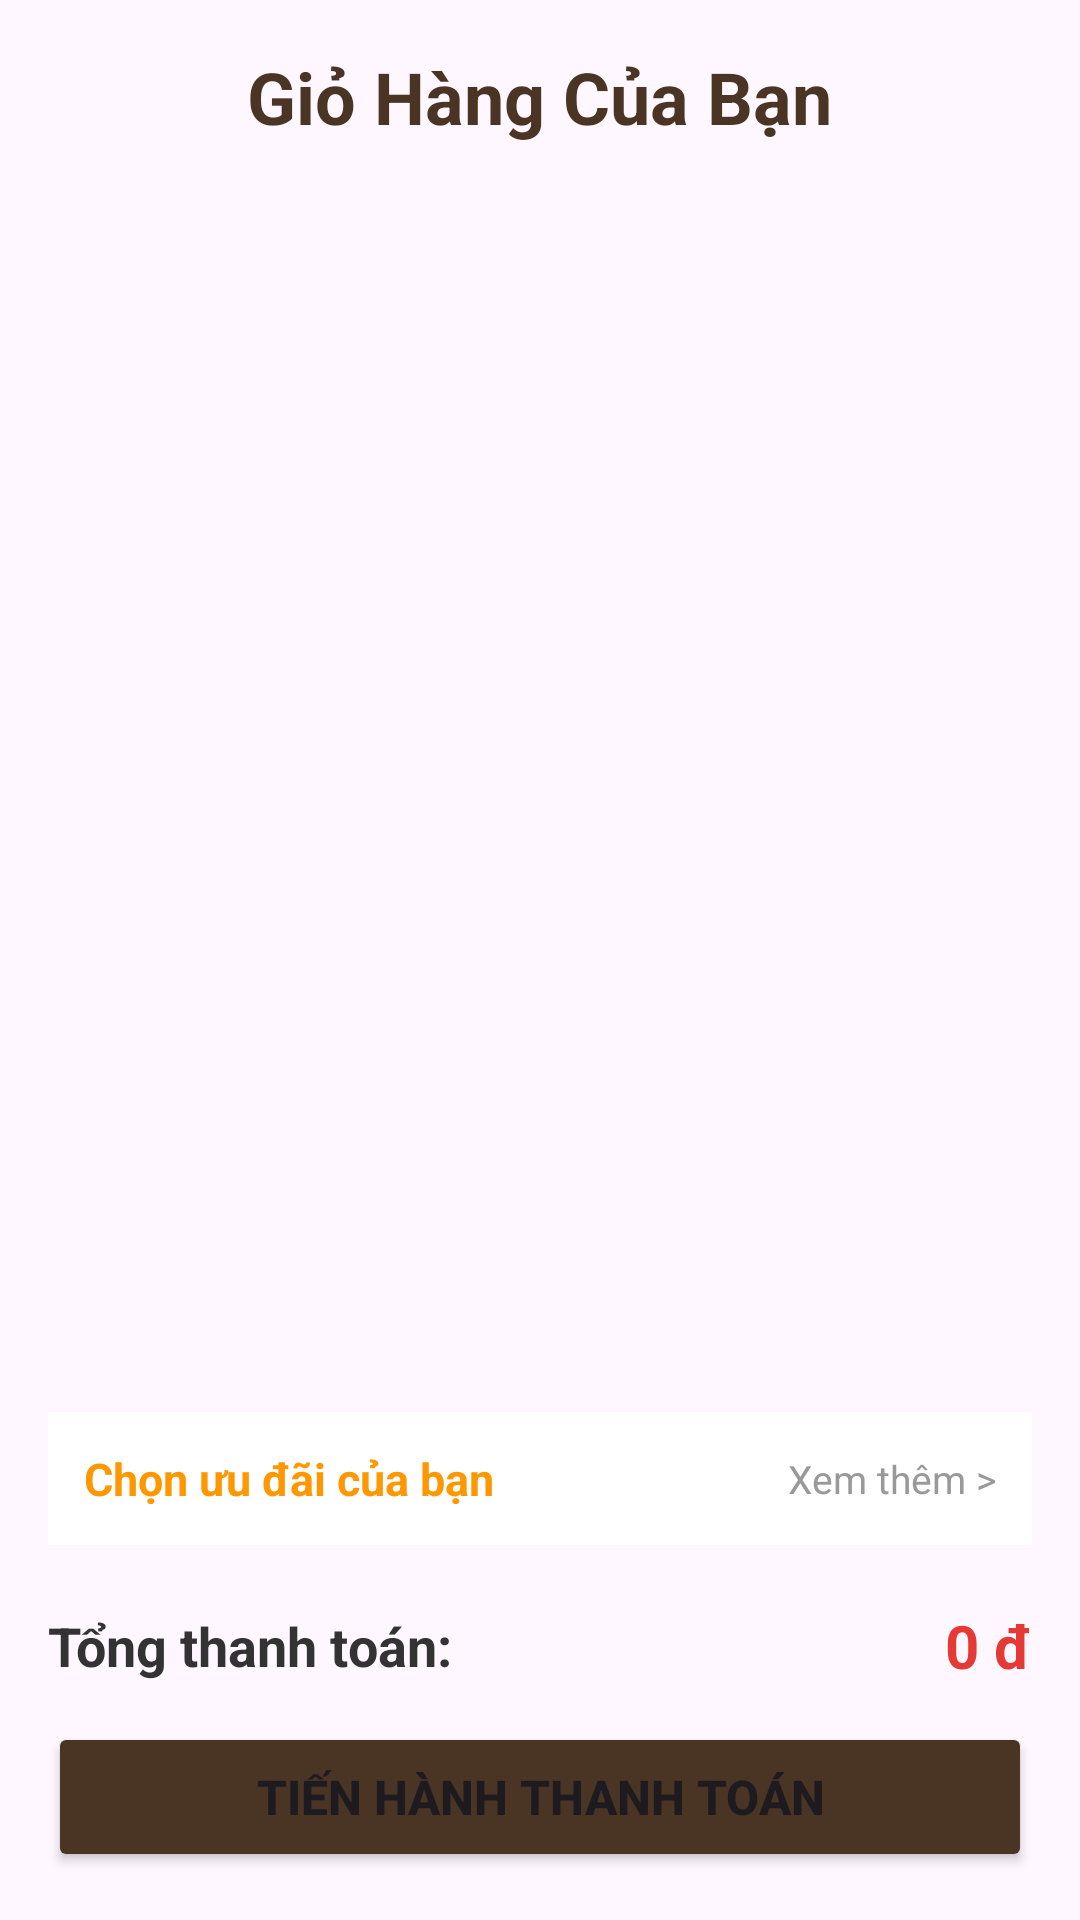

This screen was rendered from an Android layout file. Write that file and the resources it references.
<!-- AndroidManifest.xml: application theme Theme.CoffeeOrderSystem -->
<!-- res/layout/fragment_gio_hang.xml -->
<?xml version="1.0" encoding="utf-8"?>
<LinearLayout xmlns:android="http://schemas.android.com/apk/res/android"
    android:layout_width="match_parent"
    android:layout_height="match_parent"
    android:orientation="vertical"
    android:padding="16dp"
    android:background="@drawable/bg_cf">

    <TextView
        android:layout_width="wrap_content"
        android:layout_height="wrap_content"
        android:text="Giỏ Hàng Của Bạn"
        android:textSize="24sp"
        android:textStyle="bold"
        android:textColor="#4A3423"
        android:layout_marginBottom="16dp"
        android:layout_gravity="center_horizontal"/>

    <ListView
        android:id="@+id/lvGioHang"
        android:layout_width="match_parent"
        android:layout_height="0dp"
        android:layout_weight="1"
        android:divider="@android:color/transparent"
        android:dividerHeight="8dp"/>

    <LinearLayout
        android:id="@+id/lnChonVoucher"
        android:layout_width="match_parent"
        android:layout_height="wrap_content"
        android:orientation="horizontal"
        android:background="#FFFFFF"
        android:padding="12dp"
        android:layout_marginVertical="8dp"
        android:gravity="center_vertical"
        android:clickable="true"
        android:focusable="true"
        android:foreground="?android:attr/selectableItemBackground">

        <TextView
            android:id="@+id/txtHienThiVoucherDaChon"
            android:layout_width="0dp"
            android:layout_height="wrap_content"
            android:layout_weight="1"
            android:text="Chọn ưu đãi của bạn"
            android:textColor="#FF9800"
            android:textStyle="bold"
            android:textSize="15sp"/>

        <TextView
            android:layout_width="wrap_content"
            android:layout_height="wrap_content"
            android:text="Xem thêm >"
            android:textColor="#999999"
            android:textSize="13sp"/>
    </LinearLayout>
    <LinearLayout
        android:layout_width="match_parent"
        android:layout_height="wrap_content"
        android:orientation="horizontal"
        android:gravity="center_vertical"
        android:paddingTop="12dp"
        android:paddingBottom="12dp">

        <TextView
            android:layout_width="0dp"
            android:layout_height="wrap_content"
            android:layout_weight="1"
            android:text="Tổng thanh toán:"
            android:textSize="18sp"
            android:textStyle="bold"
            android:textColor="#333333"/>

        <TextView
            android:id="@+id/txtTongTienGioHang"
            android:layout_width="wrap_content"
            android:layout_height="wrap_content"
            android:text="0 đ"
            android:textSize="20sp"
            android:textStyle="bold"
            android:textColor="#E53935"/>
    </LinearLayout>

    <Button
        android:id="@+id/btnThanhToan"
        android:layout_width="match_parent"
        android:layout_height="50dp"
        android:text="TIẾN HÀNH THANH TOÁN"
        android:textSize="16sp"
        android:textStyle="bold"
        android:backgroundTint="#4A3423"/>

</LinearLayout>
<!-- resources referenced by this layout -->
<resources>
  <style name="Theme.CoffeeOrderSystem" parent="Base.Theme.CoffeeOrderSystem" />
  <style name="Base.Theme.CoffeeOrderSystem" parent="Theme.Material3.DayNight.NoActionBar">
          
          
      </style>
</resources>
